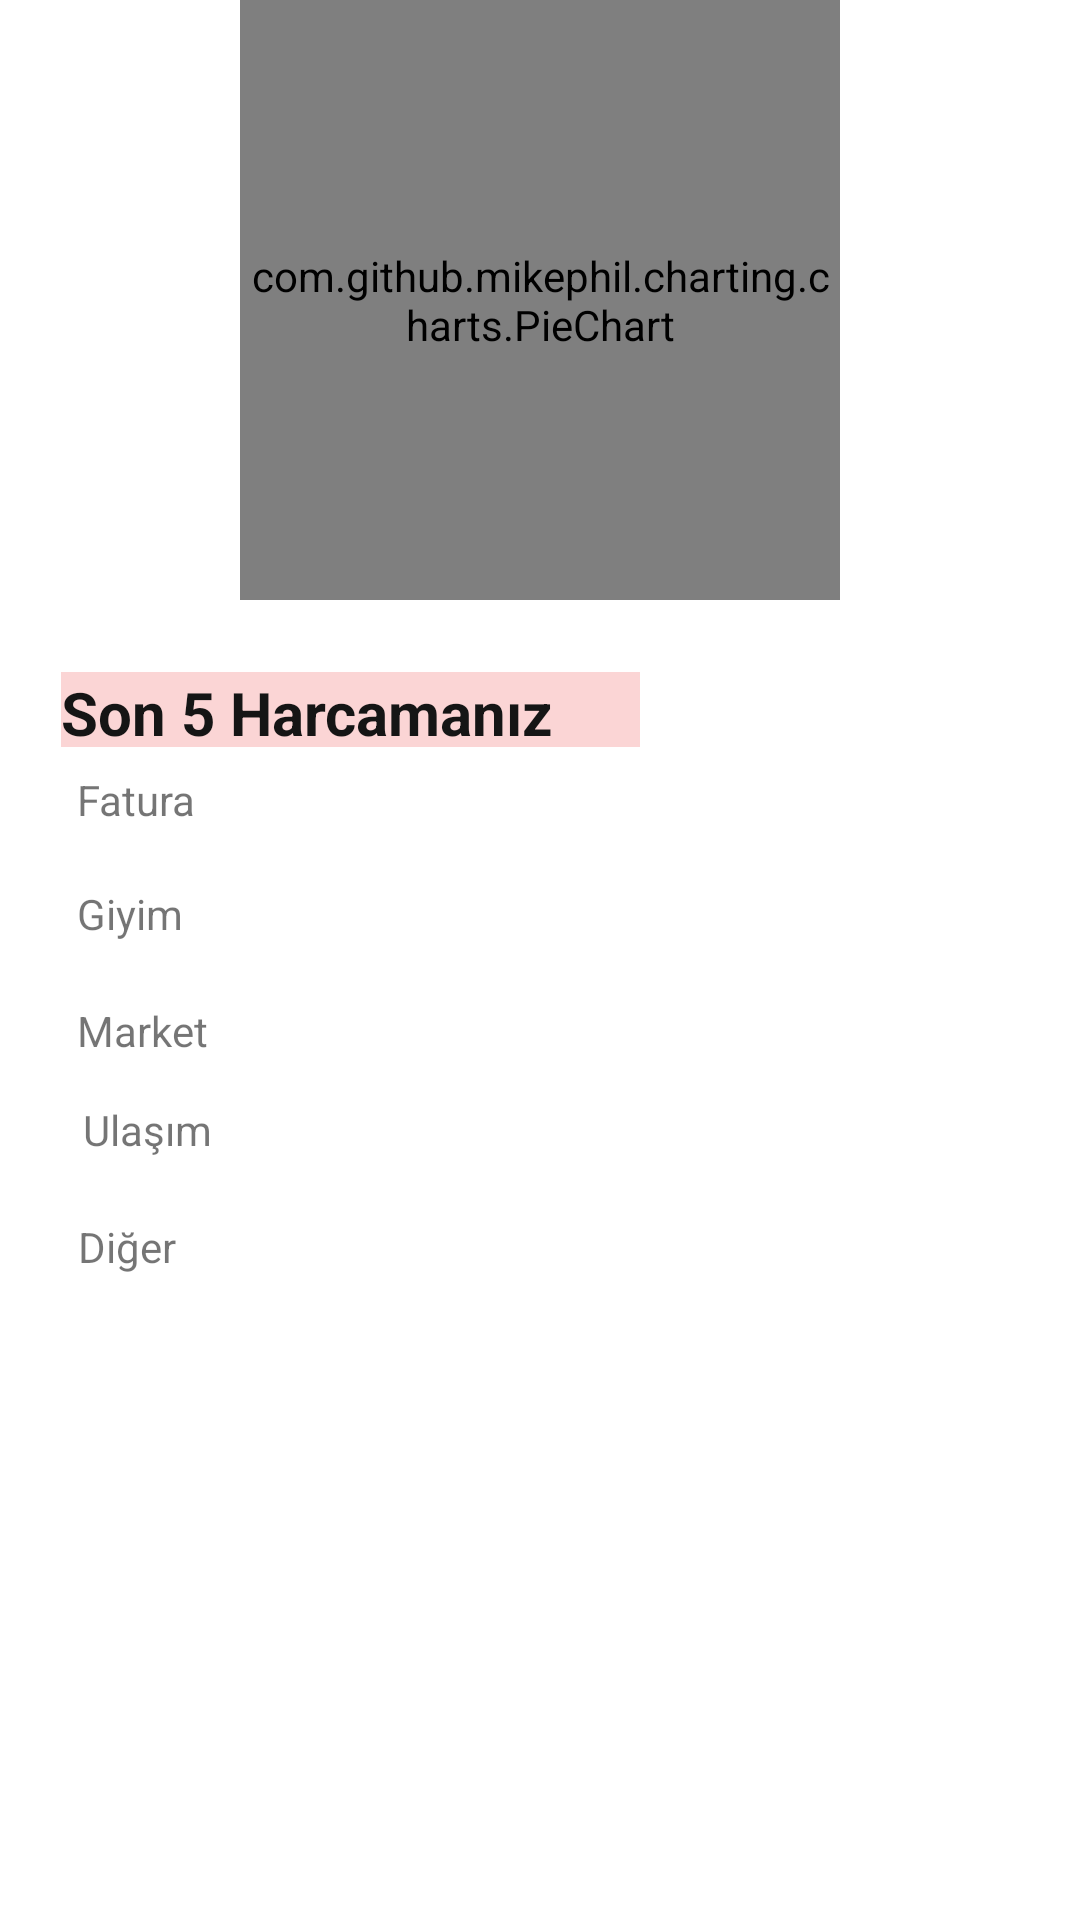

This screen was rendered from an Android layout file. Write that file and the resources it references.
<!-- AndroidManifest.xml: application theme Theme.Ezgi_Proje -->
<!-- res/layout/fragment_home.xml -->
<?xml version="1.0" encoding="utf-8"?>
<androidx.constraintlayout.widget.ConstraintLayout xmlns:android="http://schemas.android.com/apk/res/android"
    xmlns:tools="http://schemas.android.com/tools"
    android:layout_width="match_parent"
    android:layout_height="match_parent"
    xmlns:app="http://schemas.android.com/apk/res-auto"
    tools:context=".Home">

    
    <com.github.mikephil.charting.charts.PieChart
        android:id="@+id/pieChart"

        android:layout_width="200dp"
        android:layout_height="200dp"
        android:layout_margin="0dp"

        android:layout_marginTop="4dp"
        app:layout_constraintEnd_toEndOf="parent"
        app:layout_constraintStart_toStartOf="parent"
        app:layout_constraintTop_toTopOf="parent"
        tools:ignore="MissingConstraints">

    </com.github.mikephil.charting.charts.PieChart>

    <TextView
        android:id="@+id/textView"
        android:layout_width="193dp"
        android:layout_height="25dp"
        android:layout_marginTop="24dp"
        android:background="#FBD5D5"
        android:text="Son 5 Harcamanız"
        android:textColor="#151515"
        android:textSize="20sp"
        android:textStyle="bold"
        app:layout_constraintEnd_toEndOf="parent"
        app:layout_constraintHorizontal_bias="0.121"
        app:layout_constraintStart_toStartOf="parent"
        app:layout_constraintTop_toBottomOf="@+id/pieChart" />

    <TextView
        android:id="@+id/textView2"
        android:layout_width="275dp"
        android:layout_height="26dp"
        android:layout_marginTop="8dp"

        android:text="Fatura"
        app:layout_constraintEnd_toEndOf="parent"
        app:layout_constraintHorizontal_bias="0.3"
        app:layout_constraintStart_toStartOf="parent"
        app:layout_constraintTop_toBottomOf="@+id/textView" />

    <TextView
        android:id="@+id/textView3"
        android:layout_width="276dp"
        android:layout_height="27dp"
        android:layout_marginTop="12dp"

        android:text="Giyim"
        app:layout_constraintEnd_toEndOf="parent"
        app:layout_constraintHorizontal_bias="0.306"
        app:layout_constraintStart_toStartOf="parent"
        app:layout_constraintTop_toBottomOf="@+id/textView2" />

    <TextView
        android:id="@+id/textView4"
        android:layout_width="277dp"
        android:layout_height="27dp"
        android:layout_marginTop="8dp"

        android:text="Ulaşım"
        app:layout_constraintEnd_toEndOf="parent"
        app:layout_constraintHorizontal_bias="0.333"
        app:layout_constraintStart_toStartOf="parent"
        app:layout_constraintTop_toBottomOf="@+id/textView5" />

    <TextView
        android:id="@+id/textView5"
        android:layout_width="276dp"
        android:layout_height="25dp"
        android:layout_marginTop="12dp"

        android:text="Market"
        app:layout_constraintEnd_toEndOf="parent"
        app:layout_constraintHorizontal_bias="0.306"
        app:layout_constraintStart_toStartOf="parent"
        app:layout_constraintTop_toBottomOf="@+id/textView3" />

    <TextView
        android:id="@+id/textView6"
        android:layout_width="278dp"
        android:layout_height="25dp"
        android:layout_marginTop="12dp"

        android:text="Diğer"
        app:layout_constraintEnd_toEndOf="parent"
        app:layout_constraintHorizontal_bias="0.319"
        app:layout_constraintStart_toStartOf="parent"
        app:layout_constraintTop_toBottomOf="@+id/textView4" />

    <ImageButton
        android:id="@+id/btnEkle"
        android:layout_width="70dp"
        android:layout_height="60dp"
        android:layout_marginTop="444dp"
        android:layout_marginEnd="16dp"
        android:backgroundTint="#FFFFFF"
        android:scaleType="centerCrop"
        app:layout_constraintEnd_toEndOf="parent"
        app:layout_constraintTop_toTopOf="parent"
        app:srcCompat="@drawable/plus"
        tools:ignore="SpeakableTextPresentCheck" />

</androidx.constraintlayout.widget.ConstraintLayout>
<!-- resources referenced by this layout -->
<resources>
  <style name="Theme.Ezgi_Proje" parent="Theme.MaterialComponents.DayNight.NoActionBar">
          
          <item name="colorPrimary">@color/purple_500</item>
          <item name="colorPrimaryVariant">@color/purple_700</item>
          <item name="colorOnPrimary">@color/white</item>
          
          <item name="colorSecondary">@color/teal_200</item>
          <item name="colorSecondaryVariant">@color/teal_700</item>
          <item name="colorOnSecondary">@color/black</item>
          
          <item name="android:statusBarColor" tools:targetApi="l">?attr/colorPrimaryVariant</item>
          
      </style>
  <color name="purple_500">#FF6200EE</color>
  <color name="purple_700">#FF3700B3</color>
  <color name="white">#FFFFFFFF</color>
  <color name="teal_200">#FF03DAC5</color>
  <color name="teal_700">#FF018786</color>
  <color name="black">#FF000000</color>
</resources>
